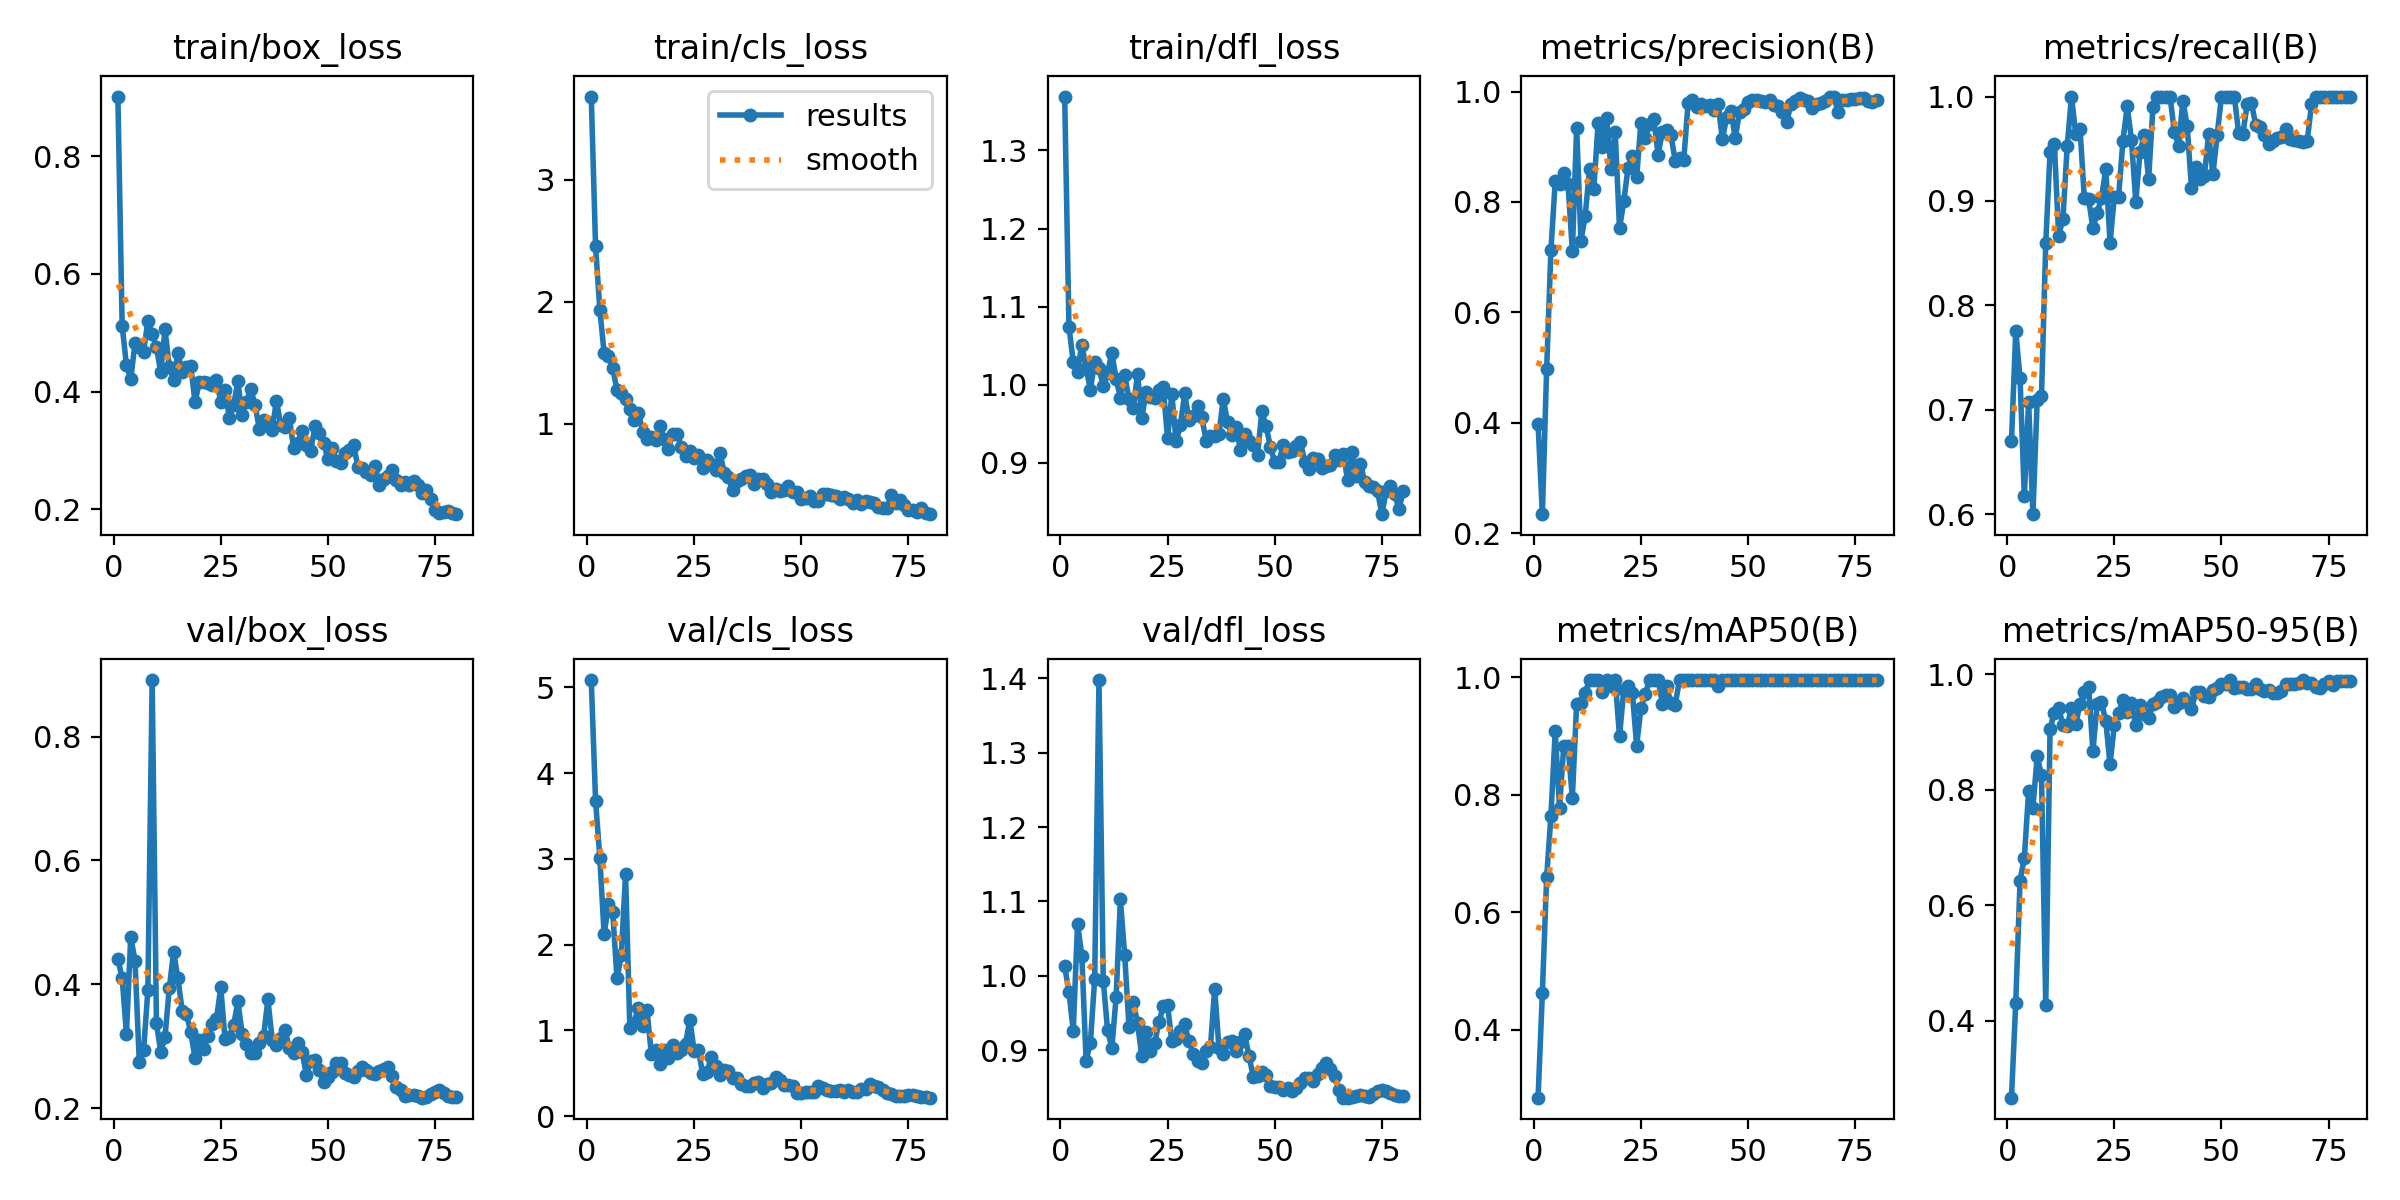

The data file committed next to this chart (first rows):
epoch, train/box_loss, train/cls_loss, train/dfl_loss, metrics/precision(B), metrics/recall(B), metrics/mAP50(B), metrics/mAP50-95(B), val/box_loss, val/cls_loss, val/dfl_loss, lr/pg0, lr/pg1, lr/pg2
1, 0.9017, 3.683, 1.369, 0.3977, 0.67, 0.2844, 0.2669, 0.4409, 5.085, 1.012, 5.2e-05, 5.2e-05, 5.2e-05
2, 0.5116, 2.456, 1.074, 0.2341, 0.7757, 0.4629, 0.4317, 0.4102, 3.679, 0.9784, 0.0001067, 0.0001067, 0.0001067
3, 0.4451, 1.938, 1.029, 0.4973, 0.73, 0.6595, 0.6429, 0.3197, 3.009, 0.9257, 0.0001599, 0.0001599, 0.0001599
4, 0.4207, 1.581, 1.017, 0.7129, 0.6173, 0.7642, 0.6822, 0.477, 2.119, 1.07, 0.0002118, 0.0002118, 0.0002118
5, 0.4829, 1.561, 1.051, 0.8373, 0.7079, 0.9086, 0.7972, 0.4379, 2.469, 1.027, 0.0002623, 0.0002623, 0.0002623
6, 0.4751, 1.46, 1.022, 0.8321, 0.6, 0.778, 0.769, 0.2737, 2.382, 0.8858, 0.0003115, 0.0003115, 0.0003115
7, 0.4681, 1.277, 0.9935, 0.8521, 0.7091, 0.883, 0.8582, 0.2933, 1.606, 0.9098, 0.0003592, 0.0003592, 0.0003592
8, 0.5194, 1.255, 1.029, 0.8324, 0.713, 0.8825, 0.8249, 0.3902, 1.874, 0.9956, 0.0003654, 0.0003654, 0.0003654
9, 0.4985, 1.201, 1.021, 0.7102, 0.86, 0.7945, 0.4272, 0.8912, 2.824, 1.398, 0.0003604, 0.0003604, 0.0003604
10, 0.4751, 1.126, 0.9983, 0.9346, 0.9464, 0.955, 0.9058, 0.3367, 1.023, 0.9932, 0.0003554, 0.0003554, 0.0003554
11, 0.433, 1.031, 1.015, 0.73, 0.9548, 0.9558, 0.9336, 0.2908, 1.092, 0.9271, 0.0003505, 0.0003505, 0.0003505
12, 0.5061, 1.093, 1.041, 0.7751, 0.8668, 0.9736, 0.941, 0.3154, 1.264, 0.9025, 0.0003456, 0.0003456, 0.0003456
13, 0.4412, 0.9368, 1.008, 0.8593, 0.8827, 0.995, 0.913, 0.3937, 1.054, 0.9709, 0.0003406, 0.0003406, 0.0003406
14, 0.4191, 0.8767, 0.9836, 0.8238, 0.9522, 0.995, 0.9109, 0.4526, 1.237, 1.103, 0.0003357, 0.0003357, 0.0003357
15, 0.4654, 0.8969, 1.012, 0.9423, 1, 0.995, 0.9412, 0.4097, 0.7309, 1.028, 0.0003307, 0.0003307, 0.0003307
16, 0.4339, 0.8657, 0.9822, 0.8998, 0.9642, 0.975, 0.9143, 0.3575, 0.7681, 0.9316, 0.0003257, 0.0003257, 0.0003257
17, 0.4411, 0.9867, 0.9706, 0.9516, 0.9689, 0.995, 0.9486, 0.3515, 0.6142, 0.9645, 0.0003208, 0.0003208, 0.0003208
18, 0.444, 0.8757, 1.014, 0.8601, 0.9024, 0.985, 0.9699, 0.3231, 0.7735, 0.9361, 0.0003159, 0.0003159, 0.0003159
19, 0.3821, 0.7982, 0.9575, 0.9264, 0.9018, 0.995, 0.9788, 0.2804, 0.6825, 0.8914, 0.0003109, 0.0003109, 0.0003109
20, 0.4161, 0.9196, 0.9904, 0.7521, 0.874, 0.8992, 0.8667, 0.3098, 0.8277, 0.924, 0.0003059, 0.0003059, 0.0003059
21, 0.4167, 0.9178, 0.9846, 0.8015, 0.8886, 0.9783, 0.9486, 0.2948, 0.7388, 0.8985, 0.000301, 0.000301, 0.000301
22, 0.4141, 0.8155, 0.9831, 0.8622, 0.9029, 0.985, 0.952, 0.3159, 0.7775, 0.9097, 0.0002961, 0.0002961, 0.0002961
23, 0.4116, 0.7411, 0.9931, 0.8828, 0.9308, 0.9736, 0.9193, 0.3355, 0.8435, 0.9373, 0.0002911, 0.0002911, 0.0002911
24, 0.4203, 0.7765, 0.9965, 0.8452, 0.8597, 0.883, 0.844, 0.3434, 1.126, 0.9592, 0.0002861, 0.0002861, 0.0002861
25, 0.3827, 0.7218, 0.9312, 0.9436, 0.9041, 0.9479, 0.9124, 0.3949, 0.7623, 0.9609, 0.0002812, 0.0002812, 0.0002812
26, 0.4027, 0.7446, 0.988, 0.9157, 0.9042, 0.9717, 0.9322, 0.3116, 0.7707, 0.9116, 0.0002763, 0.0002763, 0.0002763
27, 0.3556, 0.6414, 0.9273, 0.9408, 0.9575, 0.995, 0.9564, 0.3145, 0.4923, 0.9142, 0.0002713, 0.0002713, 0.0002713
28, 0.377, 0.7031, 0.9481, 0.95, 0.9906, 0.995, 0.935, 0.3335, 0.5152, 0.9255, 0.0002663, 0.0002663, 0.0002663
29, 0.4172, 0.669, 0.9887, 0.8859, 0.9584, 0.995, 0.9503, 0.3724, 0.6862, 0.9348, 0.0002614, 0.0002614, 0.0002614
30, 0.3607, 0.6229, 0.9549, 0.9269, 0.8993, 0.955, 0.9115, 0.3199, 0.5809, 0.9115, 0.0002565, 0.0002565, 0.0002565
31, 0.3828, 0.7656, 0.9599, 0.9301, 0.9468, 0.985, 0.9465, 0.3033, 0.4863, 0.8952, 0.0002515, 0.0002515, 0.0002515
32, 0.4046, 0.6021, 0.9729, 0.9207, 0.9632, 0.9552, 0.9316, 0.2892, 0.5431, 0.8852, 0.0002466, 0.0002466, 0.0002466
33, 0.3772, 0.5624, 0.958, 0.8747, 0.9206, 0.9533, 0.9236, 0.2894, 0.5251, 0.8828, 0.0002416, 0.0002416, 0.0002416
34, 0.3367, 0.4583, 0.9284, 0.8794, 0.9897, 0.995, 0.9478, 0.3047, 0.4498, 0.8992, 0.0002367, 0.0002367, 0.0002367
35, 0.3513, 0.5315, 0.9344, 0.8768, 1, 0.995, 0.9528, 0.3163, 0.4511, 0.9037, 0.0002317, 0.0002317, 0.0002317
36, 0.3482, 0.5502, 0.9344, 0.9796, 1, 0.995, 0.9599, 0.3755, 0.3698, 0.9824, 0.0002268, 0.0002268, 0.0002268
37, 0.3352, 0.576, 0.9369, 0.9851, 1, 0.995, 0.9637, 0.3106, 0.3578, 0.9021, 0.0002218, 0.0002218, 0.0002218
38, 0.3845, 0.5796, 0.9821, 0.9726, 1, 0.995, 0.9637, 0.3014, 0.3538, 0.8952, 0.0002169, 0.0002169, 0.0002169
39, 0.3435, 0.5122, 0.9524, 0.9783, 0.9662, 0.995, 0.9437, 0.3139, 0.3846, 0.9108, 0.0002119, 0.0002119, 0.0002119
40, 0.3396, 0.5492, 0.9355, 0.973, 0.953, 0.995, 0.9499, 0.3261, 0.4026, 0.9123, 0.0002069, 0.0002069, 0.0002069
41, 0.3557, 0.5532, 0.9462, 0.9761, 0.996, 0.995, 0.9583, 0.2967, 0.329, 0.898, 0.000202, 0.000202, 0.000202
42, 0.3037, 0.5098, 0.9168, 0.9672, 0.9716, 0.995, 0.9517, 0.2893, 0.3729, 0.9111, 0.000197, 0.000197, 0.000197
43, 0.3127, 0.4442, 0.9365, 0.9778, 0.9122, 0.985, 0.9401, 0.305, 0.3899, 0.9214, 0.0001921, 0.0001921, 0.0001921
44, 0.3336, 0.4697, 0.9283, 0.9135, 0.9326, 0.995, 0.9686, 0.2901, 0.4569, 0.8917, 0.0001871, 0.0001871, 0.0001871
45, 0.3089, 0.4547, 0.923, 0.9536, 0.9208, 0.995, 0.9686, 0.2529, 0.4229, 0.8643, 0.0001822, 0.0001822, 0.0001822
46, 0.2995, 0.4625, 0.9097, 0.9652, 0.9237, 0.995, 0.9632, 0.2759, 0.3632, 0.8656, 0.0001772, 0.0001772, 0.0001772
47, 0.3415, 0.4954, 0.9662, 0.9161, 0.9639, 0.995, 0.9603, 0.2782, 0.3622, 0.8707, 0.0001723, 0.0001723, 0.0001723
48, 0.3294, 0.445, 0.9466, 0.9635, 0.9254, 0.995, 0.9728, 0.261, 0.3578, 0.8663, 0.0001674, 0.0001674, 0.0001674
49, 0.3122, 0.4418, 0.9205, 0.9681, 0.9634, 0.995, 0.977, 0.2417, 0.2733, 0.8521, 0.0001624, 0.0001624, 0.0001624
50, 0.2858, 0.3874, 0.9009, 0.9813, 1, 0.995, 0.9835, 0.2508, 0.2659, 0.8507, 0.0001575, 0.0001575, 0.0001575
51, 0.304, 0.3975, 0.901, 0.9842, 1, 0.995, 0.9835, 0.2584, 0.2767, 0.8505, 0.0001525, 0.0001525, 0.0001525
52, 0.2814, 0.4069, 0.9228, 0.9855, 1, 0.995, 0.9901, 0.2729, 0.2816, 0.846, 0.0001476, 0.0001476, 0.0001476
53, 0.2777, 0.3658, 0.9133, 0.9821, 1, 0.995, 0.9761, 0.2721, 0.2814, 0.8488, 0.0001426, 0.0001426, 0.0001426
54, 0.2958, 0.3678, 0.915, 0.9818, 0.9651, 0.995, 0.9786, 0.2565, 0.3498, 0.8455, 0.0001377, 0.0001377, 0.0001377
55, 0.3014, 0.4263, 0.9214, 0.9841, 0.9643, 0.995, 0.9786, 0.2534, 0.3258, 0.8491, 0.0001327, 0.0001327, 0.0001327
56, 0.309, 0.4259, 0.9272, 0.9748, 0.9931, 0.995, 0.9753, 0.2501, 0.3005, 0.8559, 0.0001277, 0.0001277, 0.0001277
57, 0.2723, 0.4195, 0.9014, 0.9748, 0.9937, 0.995, 0.974, 0.2597, 0.2995, 0.8623, 0.0001228, 0.0001228, 0.0001228
58, 0.27, 0.406, 0.8917, 0.9625, 0.9725, 0.995, 0.9827, 0.266, 0.2986, 0.8622, 0.0001179, 0.0001179, 0.0001179
59, 0.2636, 0.3873, 0.9058, 0.9447, 0.9706, 0.995, 0.9739, 0.2611, 0.3078, 0.8583, 0.0001129, 0.0001129, 0.0001129
60, 0.2576, 0.3994, 0.9045, 0.9777, 0.9634, 0.995, 0.9715, 0.257, 0.2854, 0.8674, 0.0001079, 0.0001079, 0.0001079
... 20 more rows
